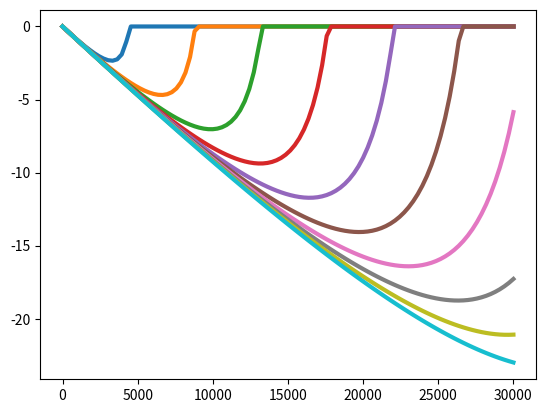

Recreate this plot in Python.
#!/usr/bin/env python
#-*- coding:utf-8 -*-

import numpy as np
import matplotlib.pyplot as plt
import sys

kdeg2rad = np.pi/180.
krad2deg = 1./kdeg2rad

def timeDelayF(x, par):
    
    l0 = x
    c = par[0]
    n = par[1]
    hd = par[2]
    da = par[3]
    theta = par[4]
    
    dt = 1/c * (l0 + n * (np.sqrt(hd**2+da**2+l0**2+2*hd*l0*np.sin(theta)-2*da*l0*np.cos(theta)) - np.sqrt(da**2+hd**2)))
    return dt


def main(argv):
    x = np.linspace(0,3e4,100)
    #pars c, n, hd, da, theta
    for i in np.arange(5e3,55e3,5e3):
        par = np.array([0.299792458,1.000325,0,i,0.5*kdeg2rad])
        timeDelay = timeDelayF(x,par)
        timeDelay = np.where(timeDelay<0,timeDelay,0)
        plt.plot(x,timeDelay,lw=3)
    plt.show()

if __name__ == '__main__':
    main(sys.argv[1:])
